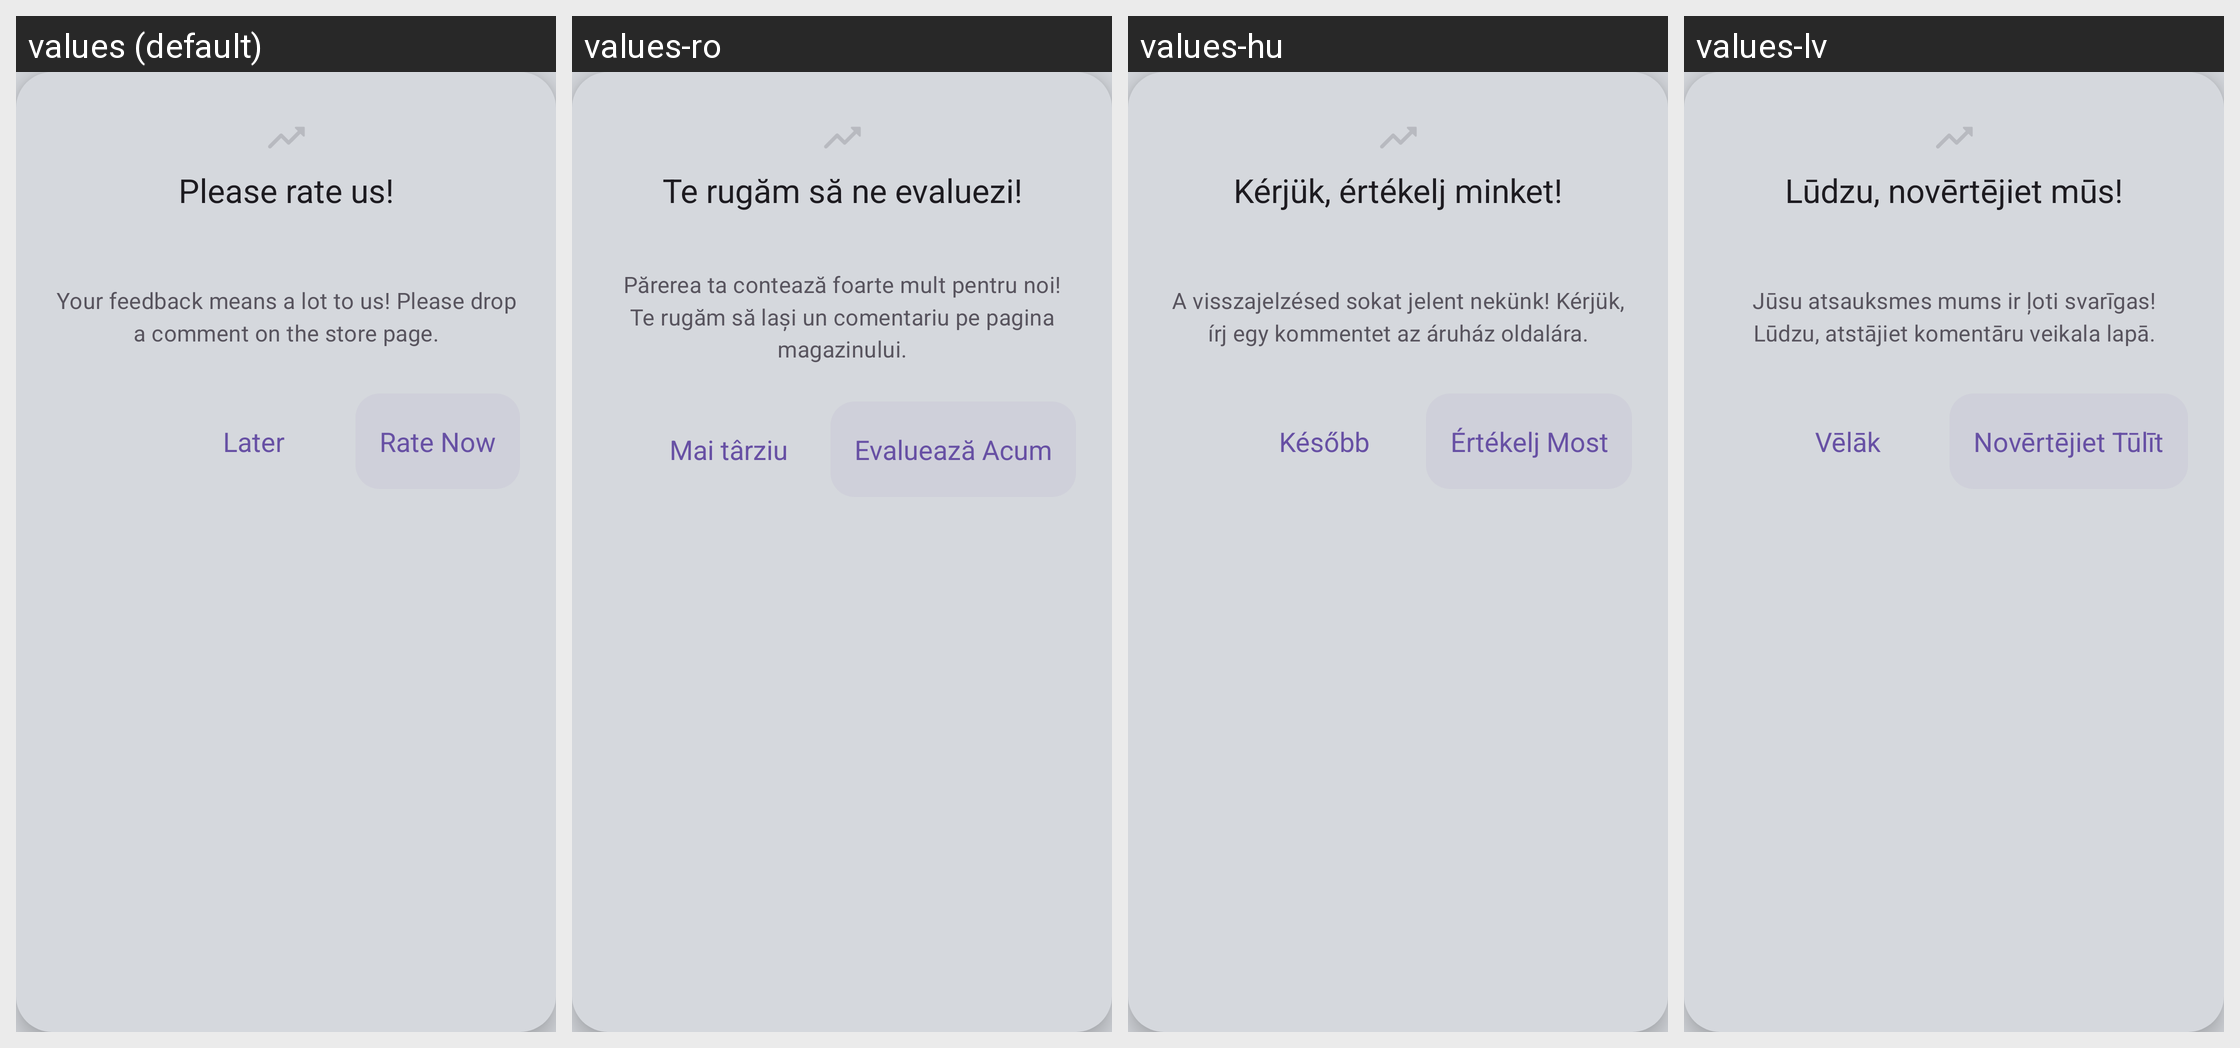

Translations of the strings shown on this Android screen, per locale in the grid:
Android screen res/layout/fragment_dialog.xml rendered under 4 locales, left to right: values (default), values-ro, values-hu, values-lv. Device: Nexus 5 (rendered at 1080×1920; each locale shown at half size, 540×960, under a caption strip naming it); theme AppTheme.
Other locales in the repository, not shown: values-bg, values-cs, values-da, values-de, values-el, values-es, values-et, values-fi, values-fr, values-hi, values-it, values-ja, values-kk, values-ko, values-lt, values-ms, values-nl, values-no, values-pl, values-pt, values-ru, values-sk, values-sl, values-sv, values-tr, values-uk, values-zh.
Strings drawn on this screen, with the default value and each locale's value (text and hints the layout hard-codes, and strings that could not be matched under every locale, appear in the picture but are not listed):

dialog_head
  values: Please rate us!
  values-ro: Te rugăm să ne evaluezi!
  values-hu: Kérjük, értékelj minket!
  values-lv: Lūdzu, novērtējiet mūs!

dialog_body
  values: Your feedback means a lot to us! Please drop a comment on the store page.
  values-ro: Părerea ta contează foarte mult pentru noi! Te rugăm să lași un comentariu pe pagina magazinului.
  values-hu: A visszajelzésed sokat jelent nekünk! Kérjük, írj egy kommentet az áruház oldalára.
  values-lv: Jūsu atsauksmes mums ir ļoti svarīgas! Lūdzu, atstājiet komentāru veikala lapā.

dialog_ok
  values: Rate Now
  values-ro: Evaluează Acum
  values-hu: Értékelj Most
  values-lv: Novērtējiet Tūlīt

dialog_cancel
  values: Later
  values-ro: Mai târziu
  values-hu: Később
  values-lv: Vēlāk
